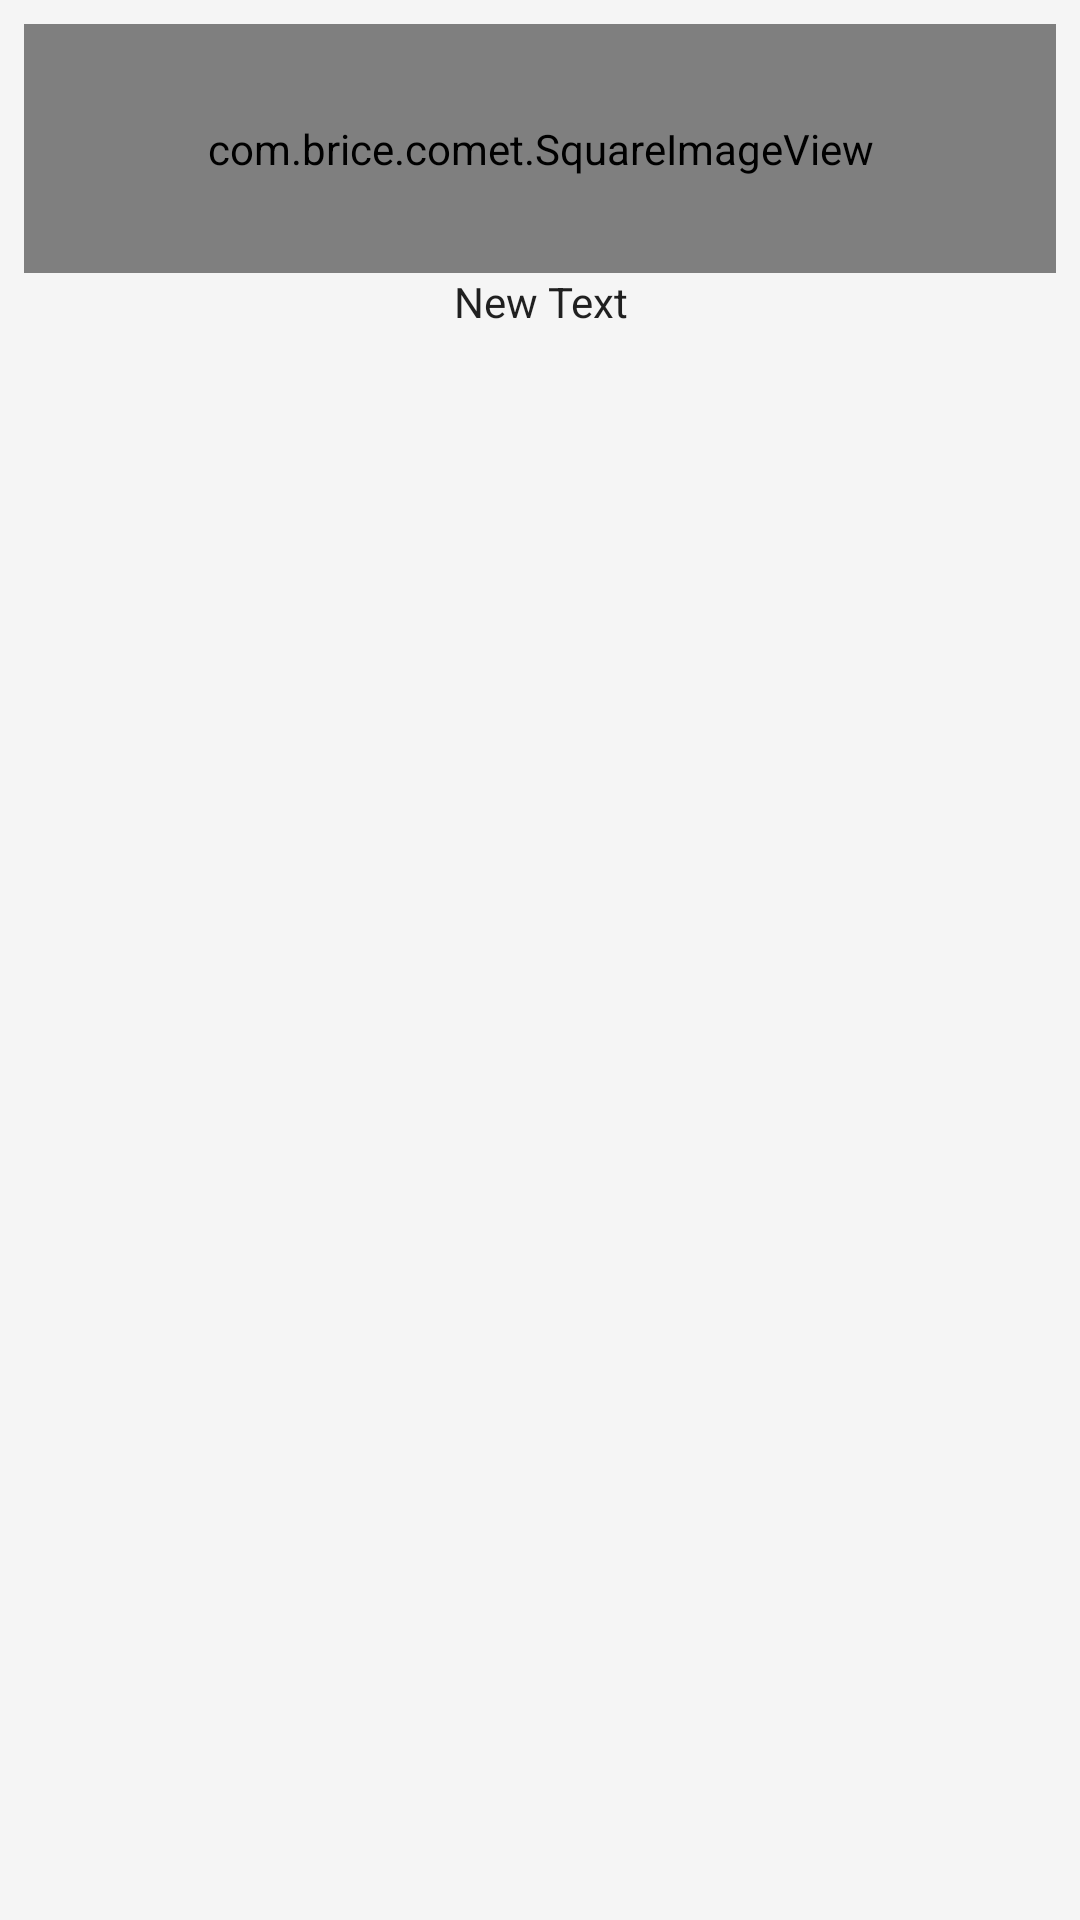

Here is an Android app screen rendered from its layout file. Give the layout XML and the strings, colors and styles it references.
<!-- AndroidManifest.xml: application theme AppTheme -->
<!-- res/layout/icon_item.xml -->
<?xml version="1.0" encoding="utf-8"?>
<FrameLayout xmlns:android="http://schemas.android.com/apk/res/android"
    android:layout_width="match_parent"
    android:layout_height="wrap_content"
    android:background="?attr/selectableItemBackground">
        <LinearLayout
            android:orientation="vertical"
            android:layout_width="match_parent"
            android:layout_height="wrap_content"
            android:padding="8dp">

            <com.brice.comet.SquareImageView
                android:layout_width="match_parent"
                android:layout_height="wrap_content"
                android:id="@+id/image"
                android:layout_gravity="center"
                android:padding="32dp"
                android:src="@mipmap/ic_launcher" />

            <TextView
                android:layout_width="match_parent"
                android:layout_height="wrap_content"
                android:text="New Text"
                android:id="@+id/title"
                android:textColor="#DE000000"
                android:textSize="14sp"
                android:paddingLeft="16dp"
                android:paddingRight="16dp"
                android:paddingBottom="4dp"
                android:gravity="center_horizontal" />


        </LinearLayout>

</FrameLayout>
<!-- resources referenced by this layout -->
<resources>
  <!-- mipmap ic_launcher: png bitmap (mipmap-hdpi, 1348 bytes) -->
  <style name="AppTheme" parent="Theme.AppCompat.Light.NoActionBar">
          
          <item name="colorPrimary">@color/colorPrimary</item>
          <item name="colorPrimaryDark">@color/colorPrimaryDark</item>
          <item name="colorAccent">@color/colorAccent</item>
          <item name="android:colorBackground">@color/colorBackground</item>
          <item name="android:textColorSecondary">#8A000000</item>
          <item name="android:textColorPrimary">#DE000000</item>
          <item name="android:textColorPrimaryInverse">#ffffff</item>
          <item name="android:textColorSecondaryInverse">#B3ffffff</item>
      </style>
  <color name="colorPrimary">#3f51b5</color>
  <color name="colorPrimaryDark">#303f9f</color>
  <color name="colorAccent">#e57373</color>
  <color name="colorBackground">#f5f5f5</color>
</resources>
